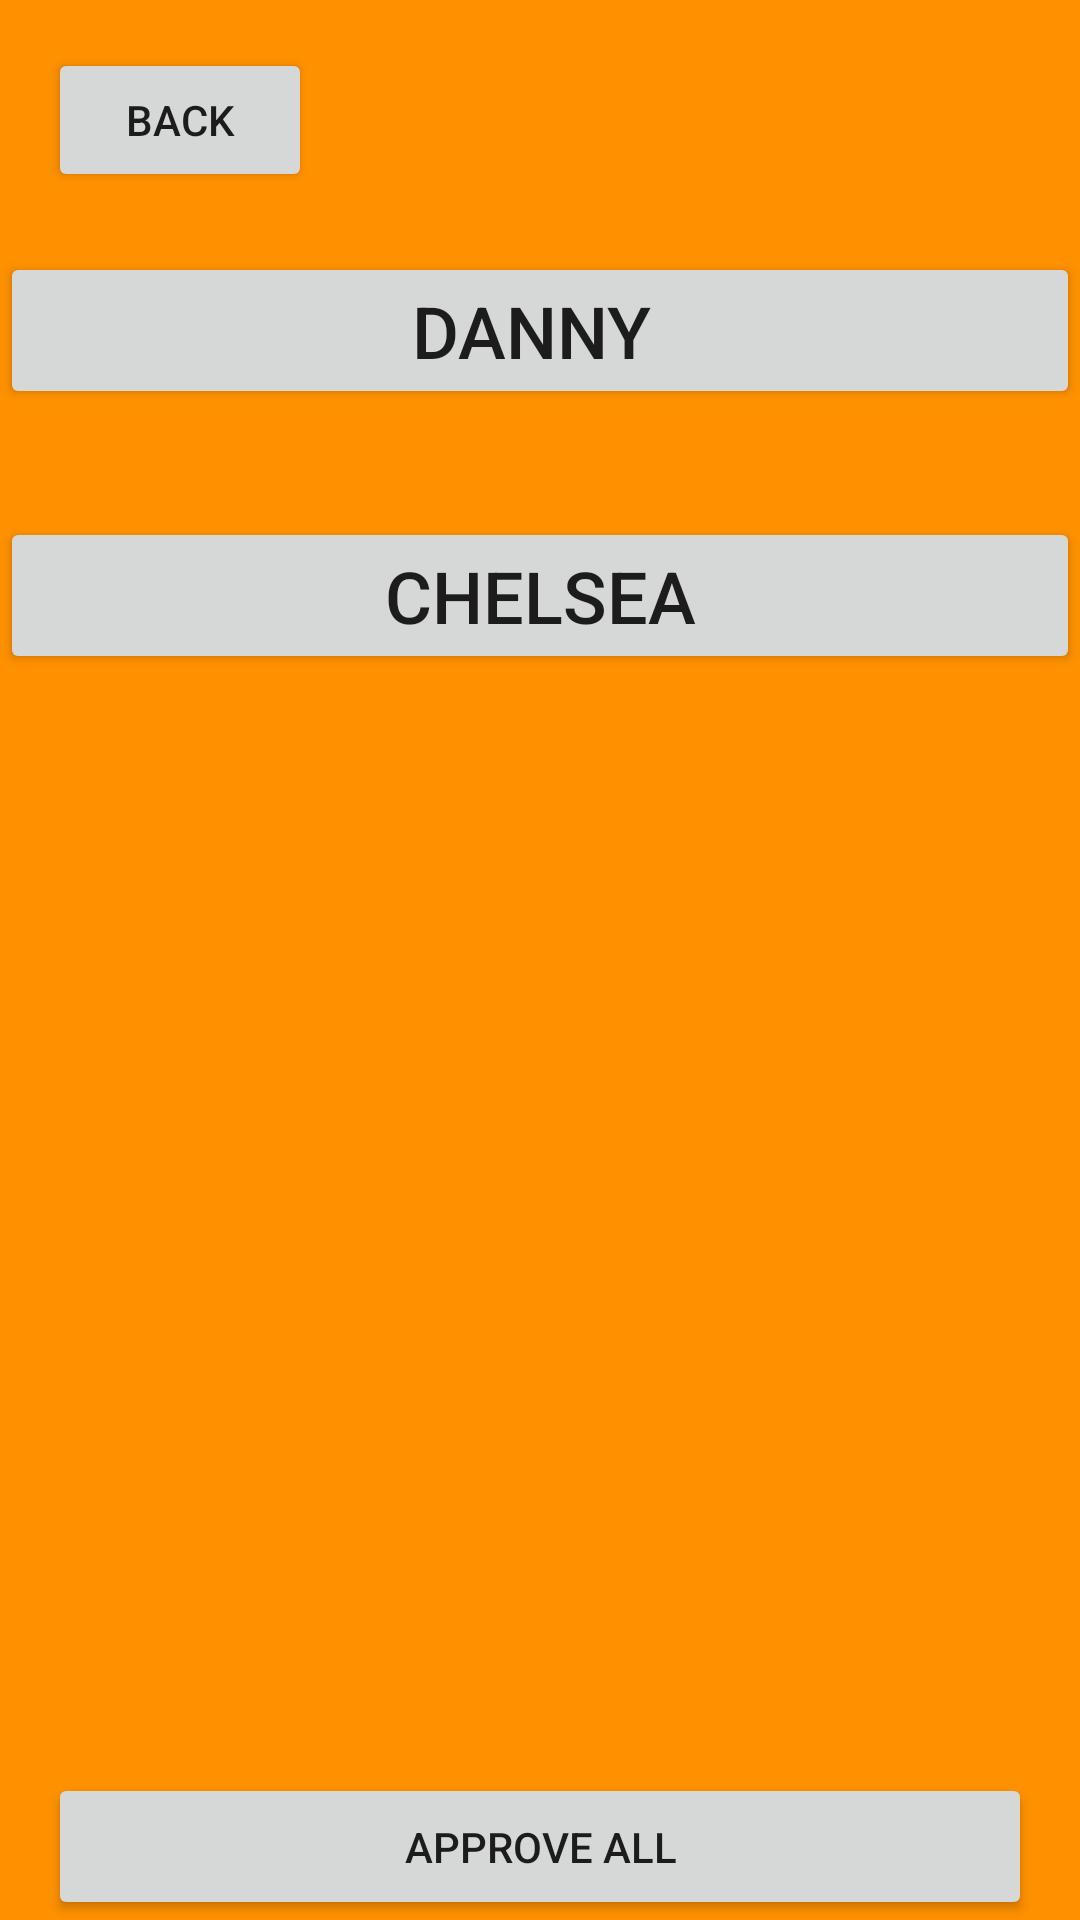

This screen was rendered from an Android layout file. Write that file and the resources it references.
<!-- AndroidManifest.xml: application theme Theme.FindAndPlay -->
<!-- res/layout/activity_auth_pic_check.xml -->
<?xml version="1.0" encoding="utf-8"?>
<androidx.constraintlayout.widget.ConstraintLayout xmlns:android="http://schemas.android.com/apk/res/android"
    xmlns:app="http://schemas.android.com/apk/res-auto"
    xmlns:tools="http://schemas.android.com/tools"
    android:layout_width="match_parent"
    android:background="#FF9100"
    android:layout_height="match_parent">

    <Button

        android:id="@+id/btn_sudmission_1"
        android:layout_width="0dp"
        android:layout_height="wrap_content"
        android:layout_marginTop="20dp"
        android:text="Danny "
        android:textSize="24sp"
        app:layout_constraintEnd_toEndOf="parent"
        app:layout_constraintHorizontal_bias="0.0"
        app:layout_constraintStart_toStartOf="parent"
        app:layout_constraintTop_toBottomOf="@+id/btn_back" />

    <Button
        android:id="@+id/btn_sudmission_2"
        android:layout_width="0dp"
        android:layout_height="wrap_content"
        android:layout_marginTop="36dp"
        android:text="Chelsea"
        android:textSize="24sp"
        app:layout_constraintEnd_toEndOf="parent"
        app:layout_constraintHorizontal_bias="0.0"
        app:layout_constraintStart_toStartOf="parent"
        app:layout_constraintTop_toBottomOf="@+id/btn_sudmission_1" />

    <Button
        android:id="@+id/btn_approve_all"
        android:layout_width="0dp"
        android:layout_height="49dp"
        android:layout_marginStart="16dp"
        android:layout_marginEnd="16dp"
        android:text="Approve All"
        app:layout_constraintBottom_toBottomOf="parent"
        app:layout_constraintEnd_toEndOf="parent"
        app:layout_constraintHorizontal_bias="0.0"
        app:layout_constraintStart_toStartOf="parent" />

    <Button
        android:id="@+id/btn_back"
        android:layout_width="wrap_content"
        android:layout_height="wrap_content"
        android:layout_marginStart="16dp"
        android:layout_marginTop="16dp"
        android:text="Back"
        app:layout_constraintStart_toStartOf="parent"
        app:layout_constraintTop_toTopOf="parent" />
</androidx.constraintlayout.widget.ConstraintLayout>
<!-- resources referenced by this layout -->
<resources>
  <style name="Theme.FindAndPlay" parent="Theme.MaterialComponents.DayNight.NoActionBar">
          
          <item name="colorPrimary">@color/purple_500</item>
          <item name="colorPrimaryVariant">@color/purple_700</item>
          <item name="colorOnPrimary">@color/white</item>
          
          <item name="colorSecondary">@color/teal_200</item>
          <item name="colorSecondaryVariant">@color/teal_700</item>
          <item name="colorOnSecondary">@color/black</item>
          
          <item name="android:statusBarColor" tools:targetApi="l">?attr/colorPrimaryVariant</item>
          
          <item name="android:windowBackground">@drawable/background_photo</item>
      </style>
  <color name="purple_500">#FF6200EE</color>
  <color name="purple_700">#FF3700B3</color>
  <color name="white">#FFFFFFFF</color>
  <color name="teal_200">#FF03DAC5</color>
  <color name="teal_700">#FF018786</color>
  <color name="black">#FF000000</color>
  <!-- drawable background_photo: png bitmap (drawable, 95942 bytes) -->
</resources>
